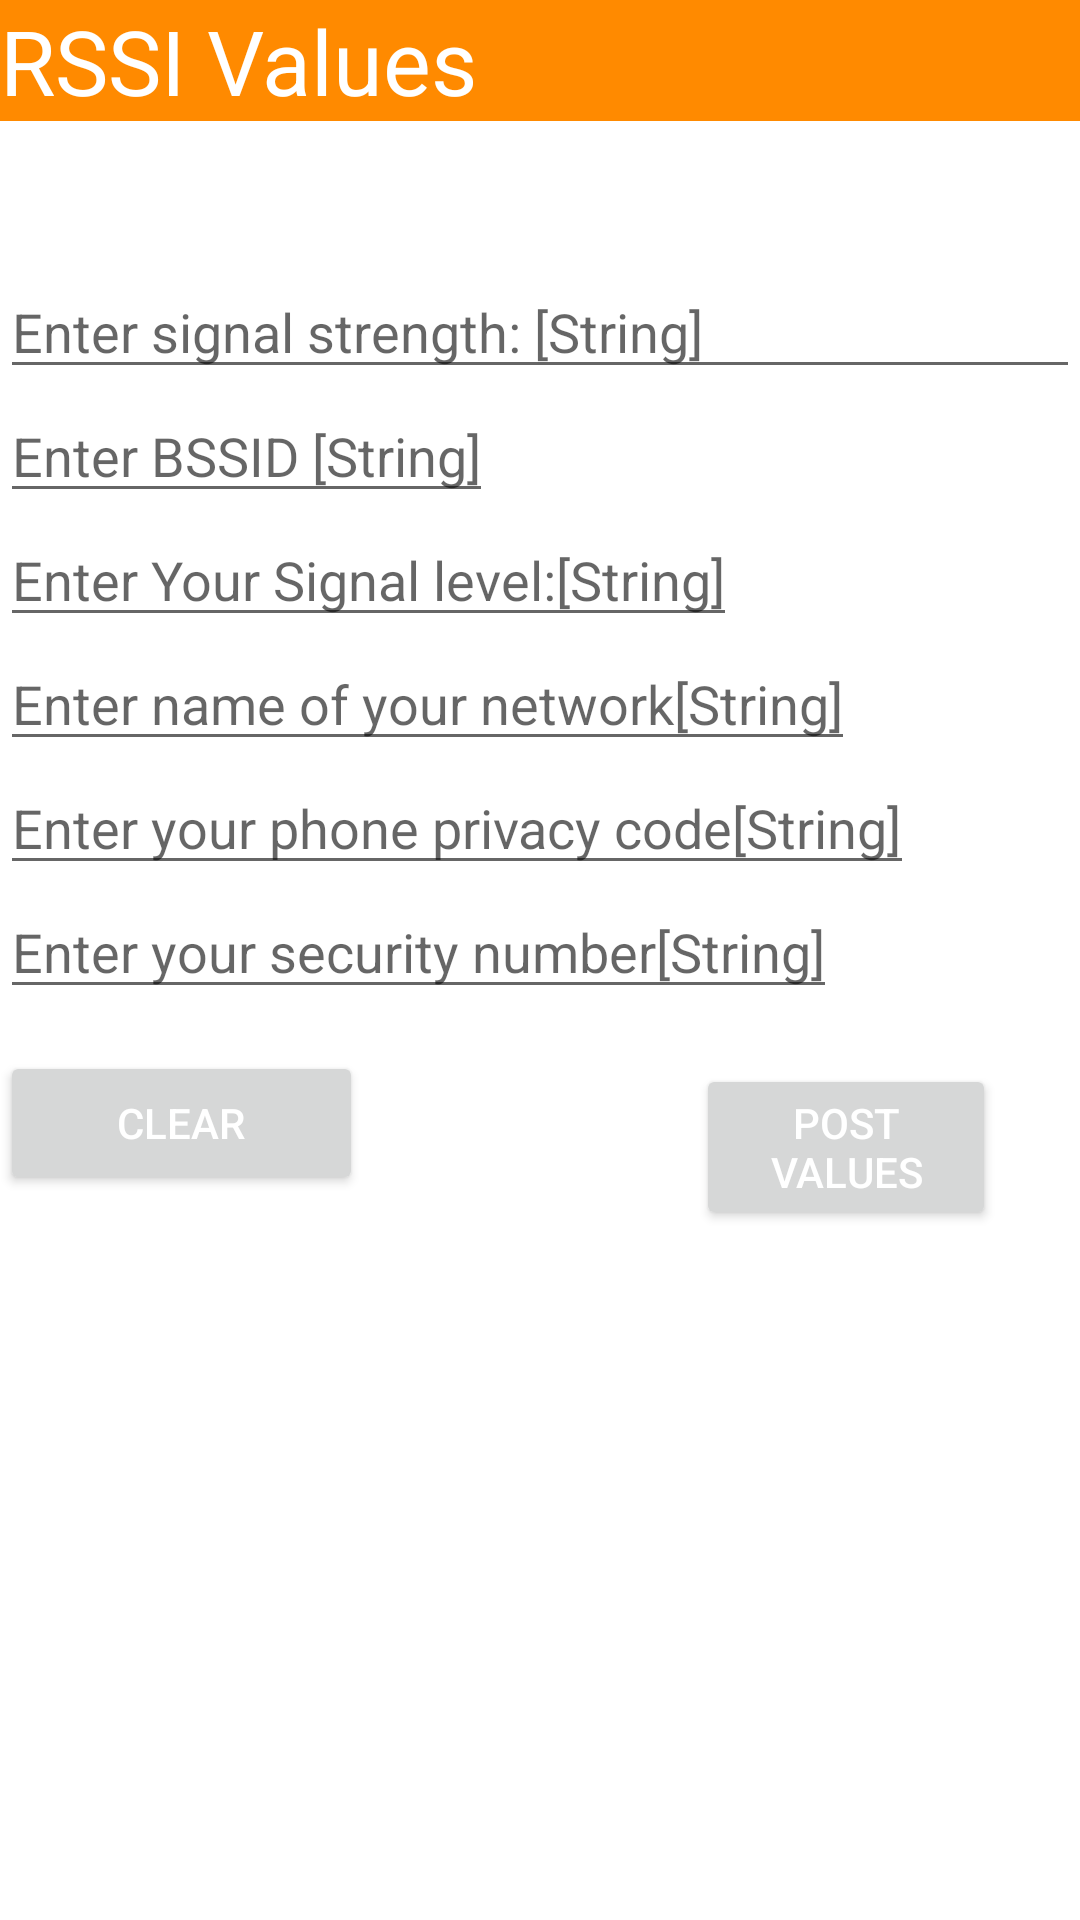

Android layout source for this screen:
<!-- AndroidManifest.xml: application theme Theme.Rssi -->
<!-- res/layout/activity_json_rest_api.xml -->
<?xml version="1.0" encoding="utf-8"?>
<ScrollView
    xmlns:android="http://schemas.android.com/apk/res/android"
    xmlns:app="http://schemas.android.com/apk/res-auto"
    xmlns:tools="http://schemas.android.com/tools"
    android:layout_width="match_parent"
    android:layout_height="wrap_content">

    <RelativeLayout
        android:layout_width="match_parent"
        android:layout_height="wrap_content"
        tools:context=".JsonRestApi">

        <TextView
            android:id="@+id/rssiValues"
            android:layout_width="match_parent"
            android:layout_height="wrap_content"
            android:layout_alignParentEnd="true"
            android:layout_marginEnd="0dp"
            android:background="@color/button_pressed"
            android:text="RSSI Values"
            android:layout_centerHorizontal="true"
            android:textColor="@color/white"
            android:textSize="30dp" />


        <EditText
            android:id="@+id/edtSignal"
            android:layout_width="match_parent"
            android:layout_height="match_parent"
            android:layout_below="@id/rssiValues"
            android:layout_marginTop="48dp"
            android:hint="Enter signal strength: [String]" />

        <EditText
            android:id="@+id/edtBssid"
            android:layout_width="wrap_content"
            android:layout_height="wrap_content"
            android:layout_below="@+id/edtSignal"
            android:layout_marginTop="0dp"
            android:hint="Enter BSSID [String]" />

        <EditText
            android:id="@+id/edtSignalLevel"
            android:layout_width="wrap_content"
            android:layout_height="wrap_content"
            android:hint="Enter Your Signal level:[String]"
            android:layout_below="@id/edtBssid"/>

        <EditText
            android:id="@+id/edtSsid"
            android:layout_width="wrap_content"
            android:layout_height="wrap_content"
            android:layout_below="@id/edtSignalLevel"
            android:hint="Enter name of your network[String]"/>

        <EditText
            android:id="@+id/edtWpaAuth"
            android:layout_width="wrap_content"
            android:layout_height="wrap_content"
            android:layout_below="@id/edtSsid"
            android:hint="Enter your phone privacy code[String]"/>

        <EditText
            android:id="@+id/edtWpa_cipher"
            android:layout_width="wrap_content"
            android:layout_height="wrap_content"
            android:layout_below="@id/edtWpaAuth"
            android:hint="Enter your security number[String]"/>

        <Button
            android:id="@+id/btnClear"
            android:layout_width="121dp"
            android:layout_height="wrap_content"
            android:layout_below="@id/edtWpa_cipher"
            android:layout_marginTop="14dp"
            android:text="Clear"
            android:textColor="@color/white" />

        <Button
            android:id="@+id/btnPost"
            android:layout_width="151dp"
            android:layout_height="wrap_content"
            android:layout_below="@id/btnClear"
            android:layout_alignParentEnd="true"
            android:layout_marginStart="111dp"
            android:layout_marginTop="-44dp"
            android:layout_marginEnd="28dp"
            android:layout_toEndOf="@+id/btnClear"
            android:text="Post Values"
            android:textColor="@color/white" />
</RelativeLayout></ScrollView>
<!-- resources referenced by this layout -->
<resources>
  <color name="button_pressed">#ff8a00</color>
  <color name="white">#FFFFFFFF</color>
  <style name="Theme.Rssi" parent="Theme.MaterialComponents.DayNight.DarkActionBar">
          
          <item name="colorPrimary">@color/button_pressed</item>
          <item name="colorPrimaryVariant">@color/colorWhite</item>
          <item name="colorOnPrimary">@color/button_pressed</item>
          
          <item name="colorSecondary">@color/teal_200</item>
          <item name="colorSecondaryVariant">@color/teal_700</item>
          <item name="colorOnSecondary">@color/black</item>
          
          <item name="android:statusBarColor" tools:targetApi="l">?attr/colorPrimaryVariant</item>
          
      </style>
  <color name="colorWhite">#FAFAFA</color>
  <color name="teal_200">#FF03DAC5</color>
  <color name="teal_700">#FF018786</color>
  <color name="black">#FF000000</color>
</resources>
